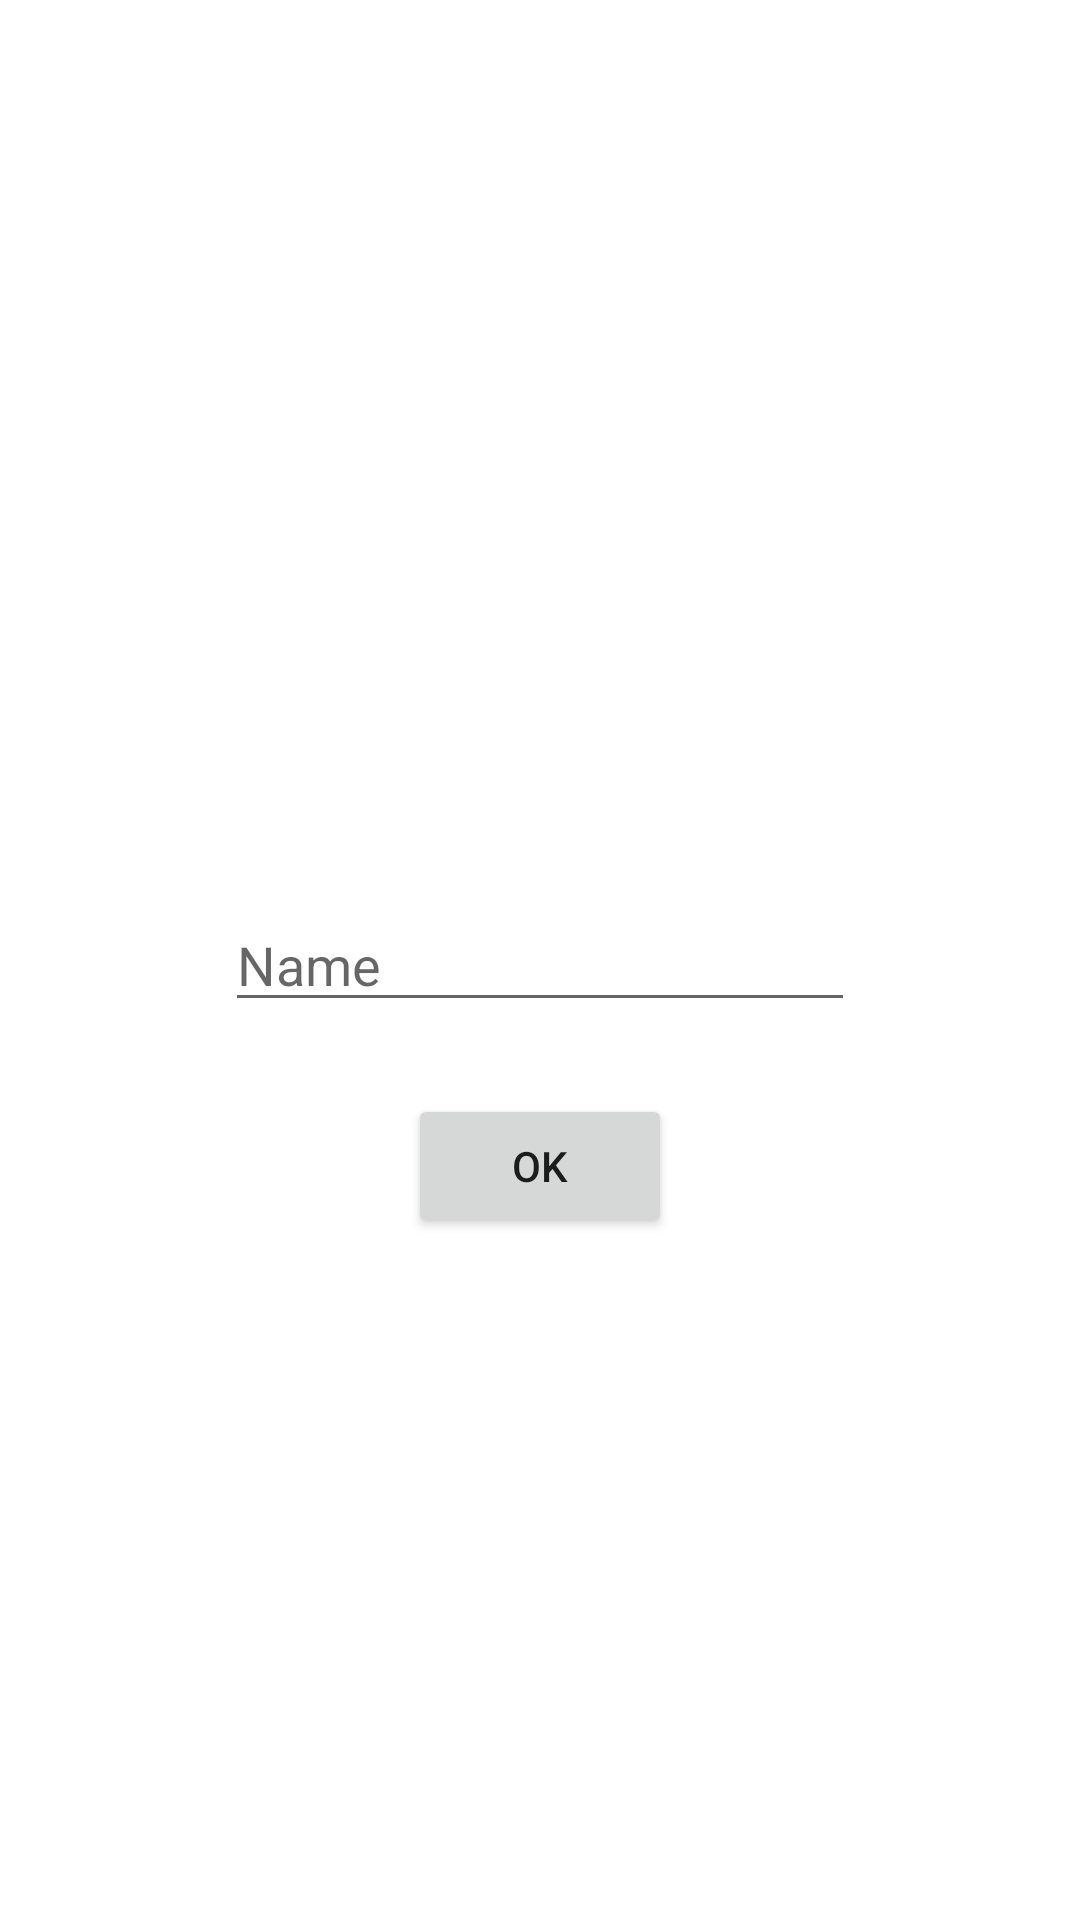

Reconstruct the res/layout file that produces this screen, plus the resources it refers to.
<!-- AndroidManifest.xml: application theme Theme.KelasLnTAFIrebase -->
<!-- res/layout/activity_create_profile.xml -->
<?xml version="1.0" encoding="utf-8"?>
<androidx.constraintlayout.widget.ConstraintLayout xmlns:android="http://schemas.android.com/apk/res/android"
    xmlns:app="http://schemas.android.com/apk/res-auto"
    xmlns:tools="http://schemas.android.com/tools"
    android:layout_width="match_parent"
    android:layout_height="match_parent"
    tools:context=".CreateProfileActivity">

    <EditText
        android:id="@+id/et_name"
        android:layout_width="wrap_content"
        android:layout_height="wrap_content"
        android:ems="10"
        android:hint="Name"
        android:inputType="textPersonName"
        app:layout_constraintBottom_toBottomOf="parent"
        app:layout_constraintEnd_toEndOf="parent"
        app:layout_constraintStart_toStartOf="parent"
        app:layout_constraintTop_toTopOf="parent" />

    <Button
        android:id="@+id/btn_ok"
        android:layout_width="wrap_content"
        android:layout_height="wrap_content"
        android:layout_marginTop="24dp"
        android:text="OK"
        app:layout_constraintEnd_toEndOf="parent"
        app:layout_constraintStart_toStartOf="parent"
        app:layout_constraintTop_toBottomOf="@+id/et_name" />
</androidx.constraintlayout.widget.ConstraintLayout>
<!-- resources referenced by this layout -->
<resources>
  <style name="Theme.KelasLnTAFIrebase" parent="Theme.MaterialComponents.DayNight.DarkActionBar">
          
          <item name="colorPrimary">@color/purple_500</item>
          <item name="colorPrimaryVariant">@color/purple_700</item>
          <item name="colorOnPrimary">@color/white</item>
          
          <item name="colorSecondary">@color/teal_200</item>
          <item name="colorSecondaryVariant">@color/teal_700</item>
          <item name="colorOnSecondary">@color/black</item>
          
          <item name="android:statusBarColor" tools:targetApi="l">?attr/colorPrimaryVariant</item>
          
      </style>
  <!-- not gathered from this repository: default colours our renderer supplied (Android Studio template values) -->
  <color name="purple_500">#FF6200EE</color>
  <color name="purple_700">#FF3700B3</color>
  <color name="teal_200">#FF03DAC5</color>
  <color name="teal_700">#FF018786</color>
  <color name="black">#FF000000</color>
  <color name="white">#FFFFFFFF</color>
</resources>
